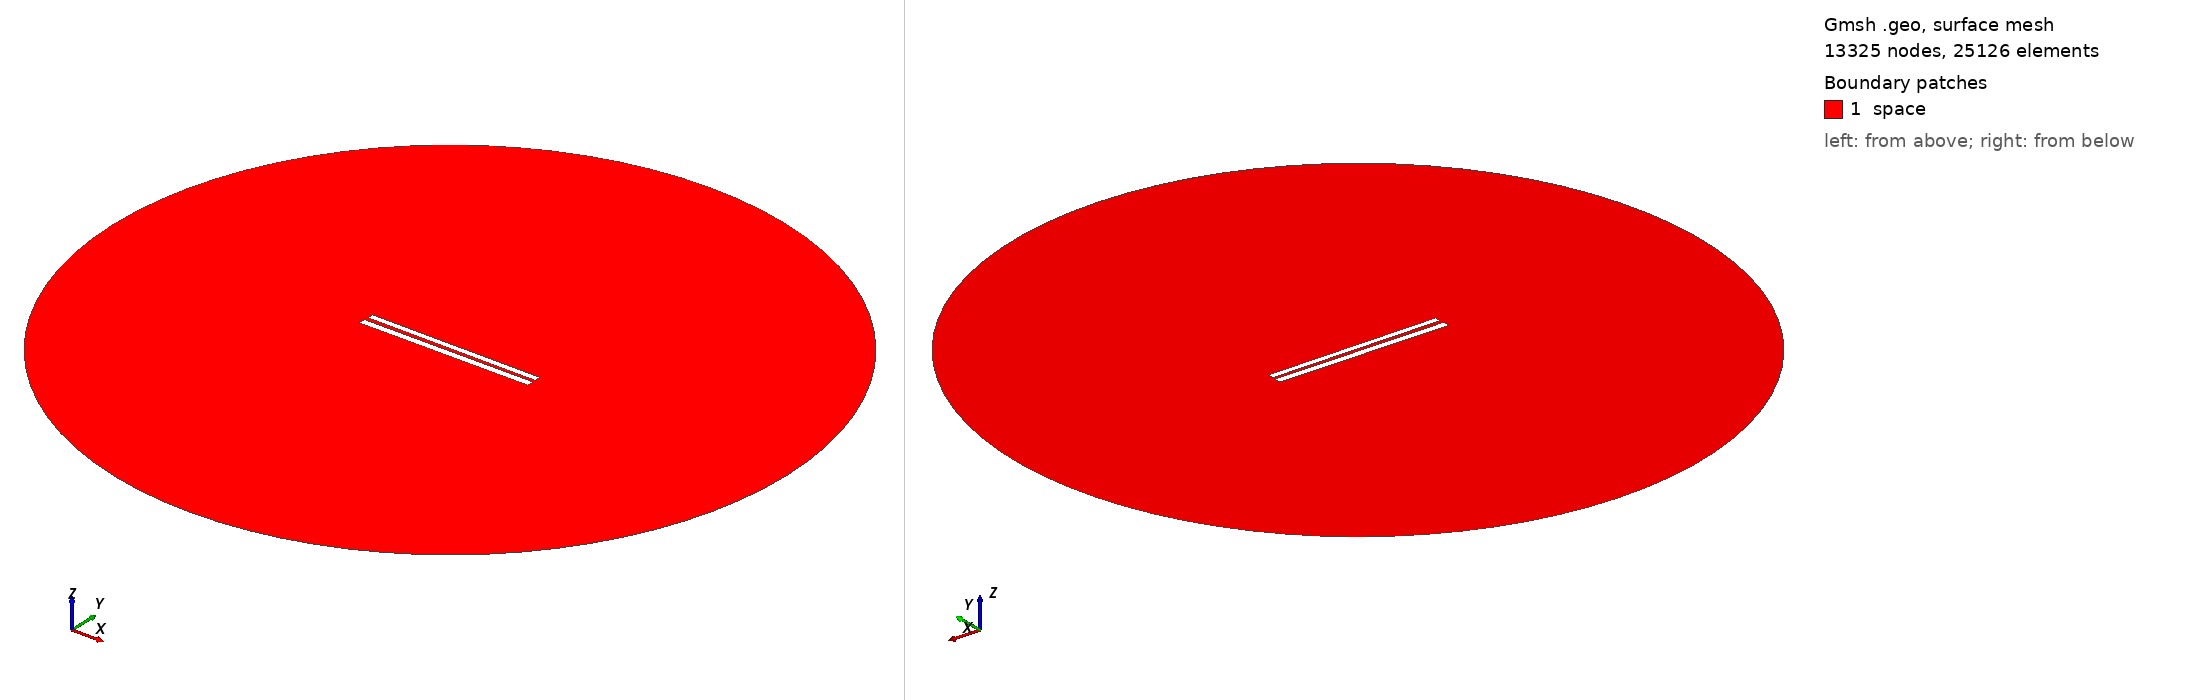

Gmsh geometry script, surface-meshed: 13325 nodes, 25126 surface elements. Boundary patches (legend numbers): 1 space. Left view from above one corner, right view from below the opposite corner. Legend entries are the model's physical surfaces. The drawing asked Gmsh for element sizes between 1% and 20% of the model's largest extent; the script's own settings can give other sizes.

=== 247.geo (drawn) ===
// Set the geometry kernel
SetFactory("OpenCASCADE");

//---------------------------------------
// Rectangles
//---------------------------------------

// Rectangle 1 (top)
Point(1) = {-49.78888888888889, 1.1833333333333333, 0, 1.0};
Point(2) = {49.78888888888889, 1.1833333333333333, 0, 1.0};
Point(3) = {49.78888888888889, 4.761111111111111, 0, 1.0};
Point(4) = {-49.78888888888889, 4.761111111111111, 0, 1.0};

Line(1) = {1, 2};
Line(2) = {2, 3};
Line(3) = {3, 4};
Line(4) = {4, 1};

Line Loop(1) = {1, 2, 3, 4};
Plane Surface(1) = {1};

Rotate { {0, 0, 1}, {0,  0.9722222222222222,  0}, -0.006 } {
  Surface{1};
}

// Rectangle 2 (bottom)
Point(5) = {-50,-0.9722222222222222, 0, 1.0};
Point(6) = { 50,-0.9722222222222222, 0, 1.0};
Point(7) = { 50,-4.972222222222222, 0, 1.0};
Point(8) = {-50,-4.972222222222222, 0, 1.0};

Line(5) = {5, 6};
Line(6) = {6, 7};
Line(7) = {7, 8};
Line(8) = {8, 5};

Line Loop(2) = {5, 6, 7, 8};
Plane Surface(2) = {2}; 


//---------------------------------------
// Circle
//---------------------------------------

// Define points
Point(9) = {0, 0, 0};        // Center
Point(10) = {200, 0, 0};     // Start point
Point(11) = {0, 200, 0};     // 90 degrees
Point(12) = {-200, 0, 0};    // 180 degrees
Point(13) = {0, -200, 0};    // 270 degrees

// Define circle arcs (each needs start, center, end)
Circle(9) = {10, 9, 11};
Circle(10) = {11, 9, 12};
Circle(11) = {12, 9, 13};
Circle(12) = {13, 9, 10};

// Define curve loop and surface if needed
Curve Loop(3) = {9, 10, 11, 12};
Surface(3) = {3};

// Subtract Rectangles from Circle
BooleanDifference{ Surface{3}; Delete; }{ Surface{1}; Surface{2}; Delete; }

//---------------------------------------
// Transfinite Lines and Surface
//---------------------------------------
r = 7;
Transfinite Line {1, 3} = 50*r Using Progression 1;
Transfinite Line {2, 4} = 2*r Using Progression 1;
Transfinite Line {5, 7} = 50*r Using Progression 1;
Transfinite Line {6, 8} = 2*r Using Progression 1;
Transfinite Line {9, 10, 11, 12} = 20 Using Progression 1;

//---------------------------------------
// Define Physical Groups
//---------------------------------------                

//--- Physical Curves
// Physical groups for boundaries
Physical Line("force_segment", 10) = {1};
Physical Line("upper_plate", 11) = {2, 3, 4};
Physical Line("lower_plate", 12) = {5, 6, 7, 8};
Physical Line("boundary", 20) = {9, 10, 11, 12};

//--- Physical Surfaces
Physical Surface("space", 30) = {3};

//---------------------------------------
// 6. Generate the Mesh
//---------------------------------------
Mesh 2;  // 2D mesh generation
